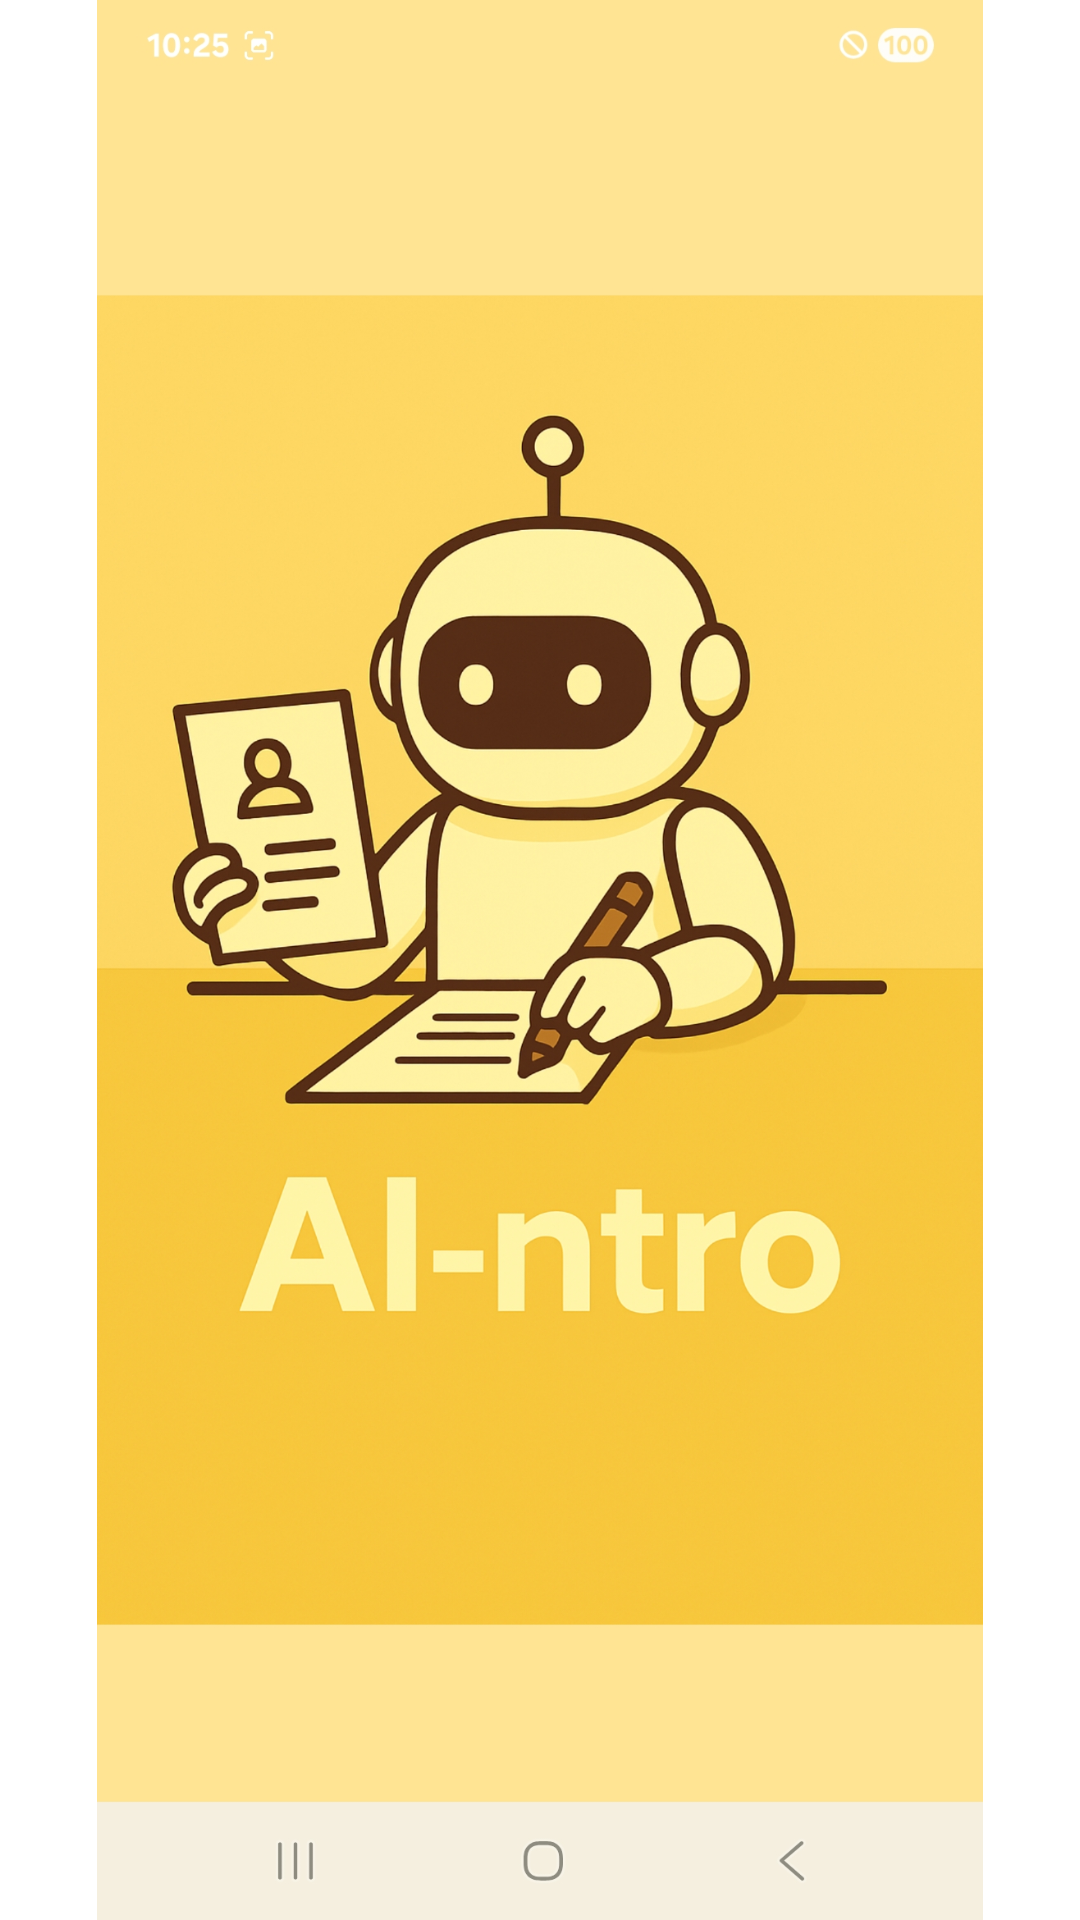

The Android layout XML behind this screen, and the referenced resources:
<!-- AndroidManifest.xml: application theme Theme.ChatApp -->
<!-- res/layout/activity_splash.xml -->
<?xml version="1.0" encoding="utf-8"?>
<RelativeLayout xmlns:android="http://schemas.android.com/apk/res/android"
    android:layout_width="match_parent"
    android:layout_height="match_parent"
    android:background="#FFFFFF"
    android:gravity="center">

    
    <ImageView
        android:id="@+id/splash_logo"
        android:layout_width="match_parent"
        android:layout_height="match_parent"
        android:layout_centerInParent="true"
        android:src="@drawable/splash_screen"
        android:contentDescription="App Logo" />
</RelativeLayout>
<!-- resources referenced by this layout -->
<resources>
  <!-- drawable splash_screen: jpg bitmap (drawable, 680279 bytes) -->
  <style name="Theme.ChatApp" parent="Theme.MaterialComponents.DayNight.NoActionBar">
          
          <item name="colorPrimary">#FCD965</item>
          <item name="colorPrimaryVariant">#F9C449</item>
          <item name="colorOnPrimary">#000000</item>
  
          
          <item name="colorSecondary">#FFF3C6</item>
          <item name="colorSecondaryVariant">#F2E4B7</item>
          <item name="colorOnSecondary">#000000</item>
  
          
          <item name="android:statusBarColor">?attr/colorPrimaryVariant</item>
  
          
          <item name="popupMenuStyle">@style/CustomPopupMenu</item>
          <item name="android:textAppearance">@style/PopupMenuTextStyle</item>
          <item name="android:dropDownListViewStyle">@style/PopupMenuListView</item>
      </style>
  <style name="CustomPopupMenu" parent="Widget.MaterialComponents.PopupMenu">
          <item name="android:popupBackground">@drawable/popup_menu_background</item>
          <item name="android:dropDownWidth">180dp</item> 
          <item name="android:dropDownHorizontalOffset">-30dp</item> 
          <item name="android:layout_width">wrap_content</item> 
          <item name="android:maxWidth">180dp</item> 
      </style>
  <style name="PopupMenuTextStyle" parent="TextAppearance.AppCompat.Menu">
          <item name="android:textStyle">bold</item>
          <item name="android:textSize">16sp</item>
          <item name="android:textColor">#333333</item>
      </style>
  <style name="PopupMenuListView" parent="Widget.AppCompat.ListView.DropDown">
          <item name="android:background">@drawable/popup_menu_background</item>
      </style>
  <!-- drawable popup_menu_background (drawable) -->
  <?xml version="1.0" encoding="utf-8"?>
  <layer-list xmlns:android="http://schemas.android.com/apk/res/android">
      
      <item>
          <shape android:shape="rectangle">
              <solid android:color="#FFF8DC" />
              <corners android:radius="12dp" />
              <stroke android:width="1dp" android:color="#FCD965" />
          </shape>
      </item>
  
      
      <item android:left="1dp" android:top="1dp" android:right="1dp" android:bottom="1dp">
          <shape android:shape="rectangle">
              
              <solid android:color="@android:color/transparent"/>
          </shape>
      </item>
  </layer-list>
</resources>
